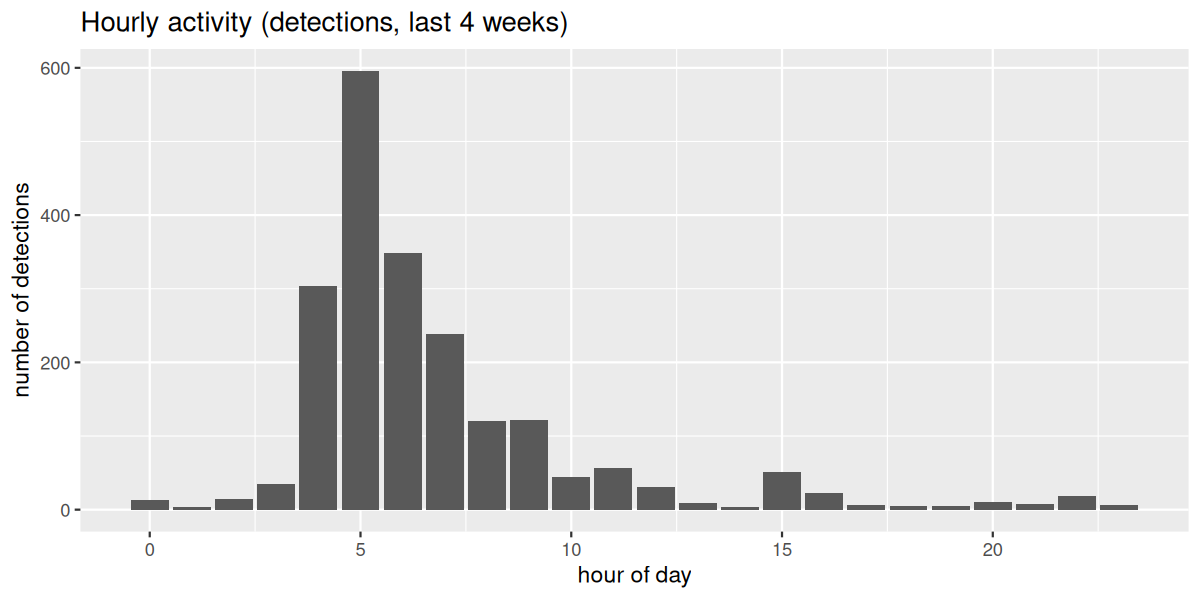

Source data for this figure (header and first rows):
hour, n_detections, n_species
0, 13, 5
1, 3, 1
2, 14, 4
3, 35, 4
4, 304, 7
5, 596, 11
6, 349, 14
7, 238, 9
8, 121, 13
9, 122, 13
10, 45, 14
11, 56, 12
12, 31, 8
13, 9, 6
14, 3, 2
15, 51, 3
16, 22, 3
17, 7, 1
18, 5, 3
19, 5, 1
20, 11, 4
21, 8, 4
22, 19, 5
23, 6, 3
